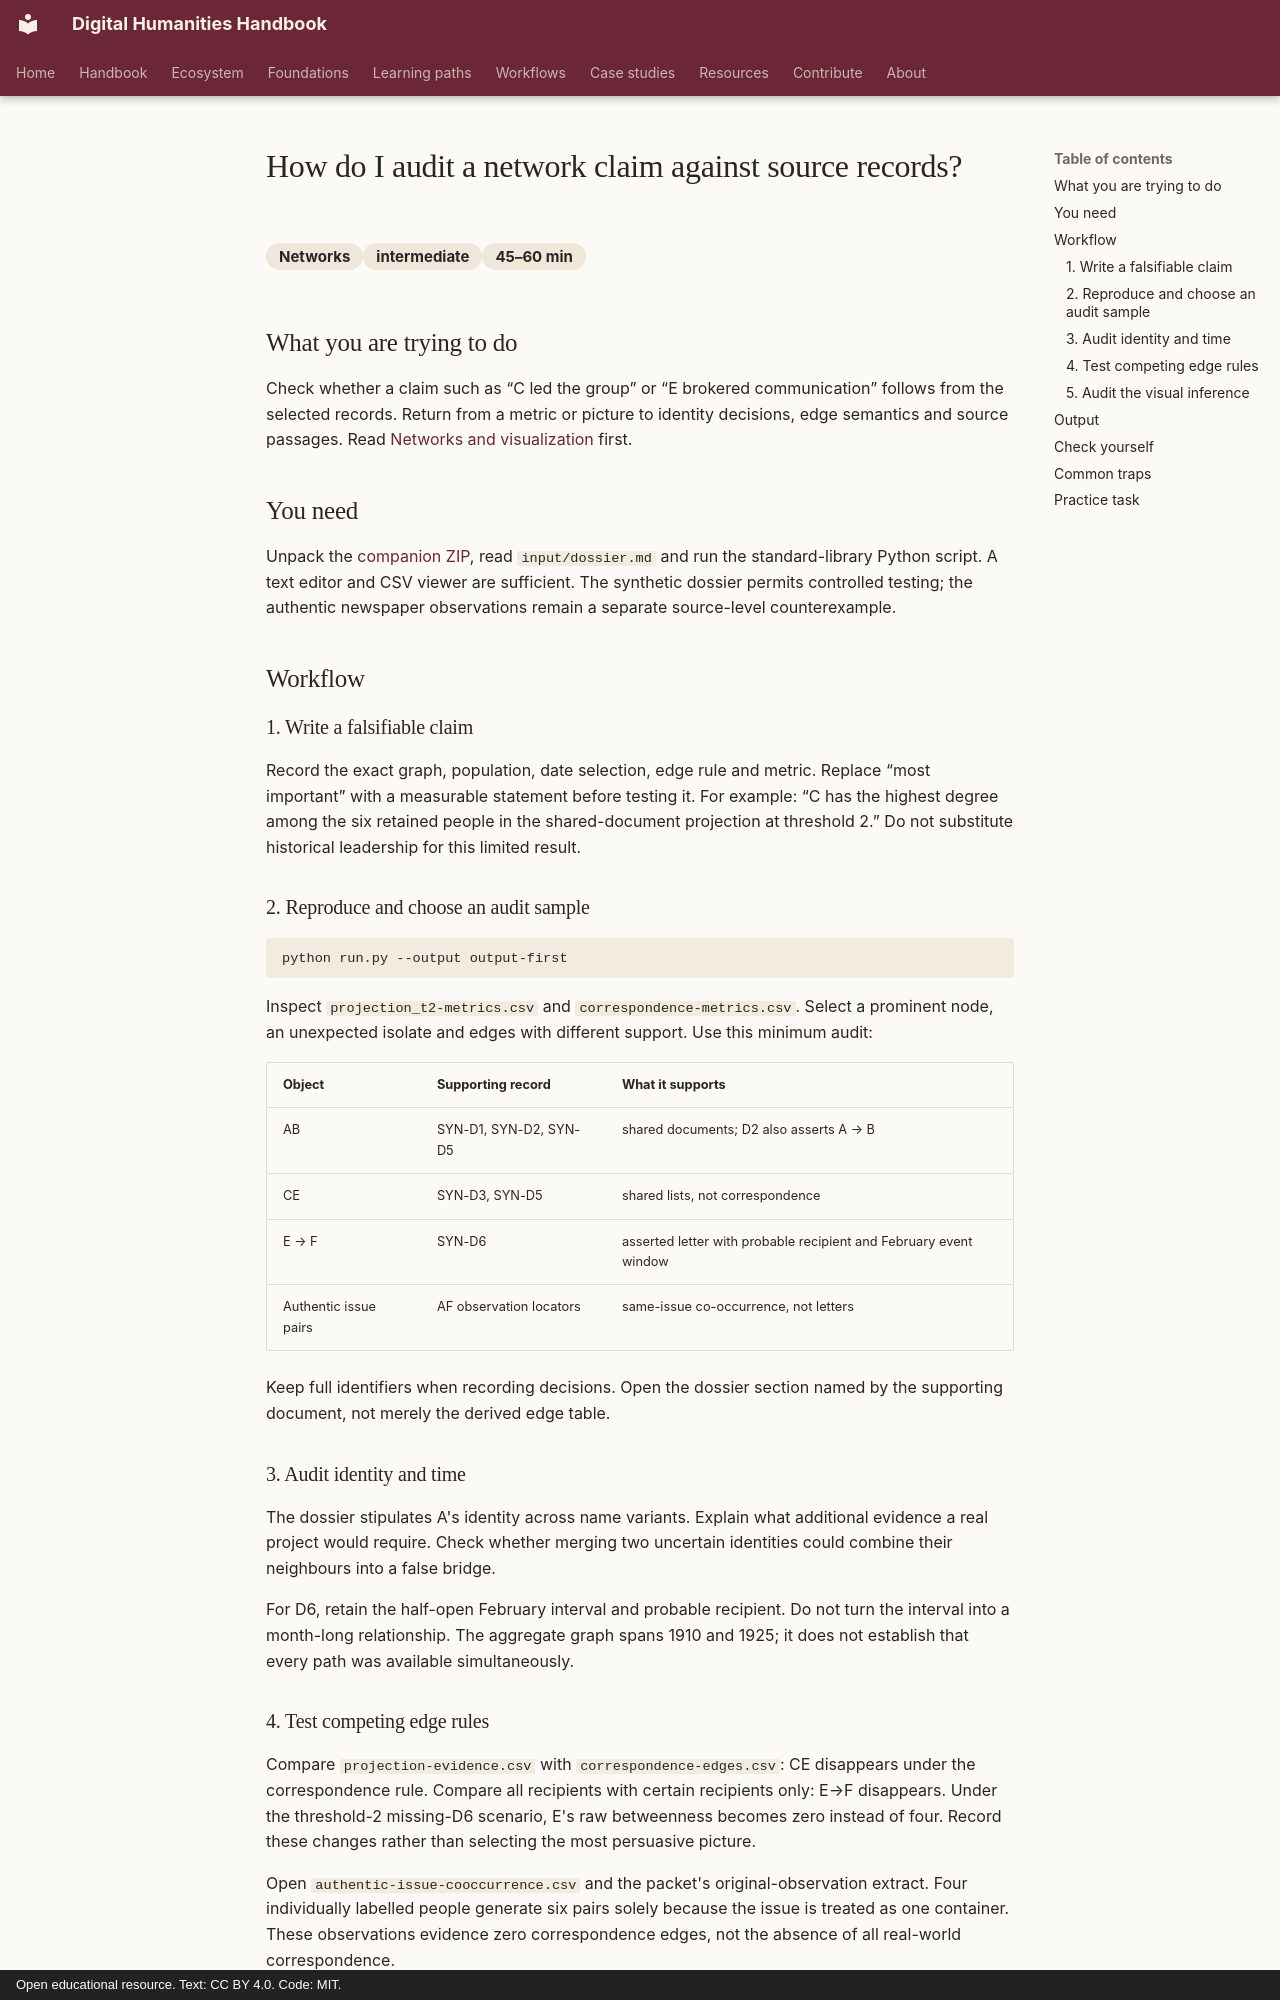

repository: damjan-popic/digital-humanities-handbook · page: en/workflows/networks/audit-a-network-claim-against-source-records/index.html · generator: mkdocs · copyright: Open educational resource. Text: CC BY 4.0. Code: MIT.

---
title: "How do I audit a network claim against source records?"
description: "Trace network claims to source records and test them under alternative relation rules."
category: "Networks"
category_id: "Networks"
difficulty: "intermediate"
time: "45–60 min"
tags: [network-audit, edge-semantics, source-criticism, robustness, provenance]
status: draft
---

# How do I audit a network claim against source records?

<div class="answer-meta" markdown>
<span>Networks</span><span>intermediate</span><span>45–60 min</span>
</div>

## What you are trying to do

Check whether a claim such as “C led the group” or “E brokered communication” follows from the selected records. Return from a metric or picture to identity decisions, edge semantics and source passages. Read [Networks and visualization](../../chapters/networks-visualization.md) first.

## You need

Unpack the [companion ZIP](../../../assets/downloads/contested-models-v1.zip), read `input/dossier.md` and run the standard-library Python script. A text editor and CSV viewer are sufficient. The synthetic dossier permits controlled testing; the authentic newspaper observations remain a separate source-level counterexample.

## Workflow

### 1. Write a falsifiable claim

Record the exact graph, population, date selection, edge rule and metric. Replace “most important” with a measurable statement before testing it. For example: “C has the highest degree among the six retained people in the shared-document projection at threshold 2.” Do not substitute historical leadership for this limited result.

### 2. Reproduce and choose an audit sample

```bash
python run.py --output output-first
```

Inspect `projection_t2-metrics.csv` and `correspondence-metrics.csv`. Select a prominent node, an unexpected isolate and edges with different support. Use this minimum audit:

| Object | Supporting record | What it supports |
|---|---|---|
| AB | SYN-D1, SYN-D2, SYN-D5 | shared documents; D2 also asserts A → B |
| CE | SYN-D3, SYN-D5 | shared lists, not correspondence |
| E → F | SYN-D6 | asserted letter with probable recipient and February event window |
| Authentic issue pairs | AF observation locators | same-issue co-occurrence, not letters |

Keep full identifiers when recording decisions. Open the dossier section named by the supporting document, not merely the derived edge table.

### 3. Audit identity and time

The dossier stipulates A's identity across name variants. Explain what additional evidence a real project would require. Check whether merging two uncertain identities could combine their neighbours into a false bridge.

For D6, retain the half-open February interval and probable recipient. Do not turn the interval into a month-long relationship. The aggregate graph spans 1910 and 1925; it does not establish that every path was available simultaneously.
